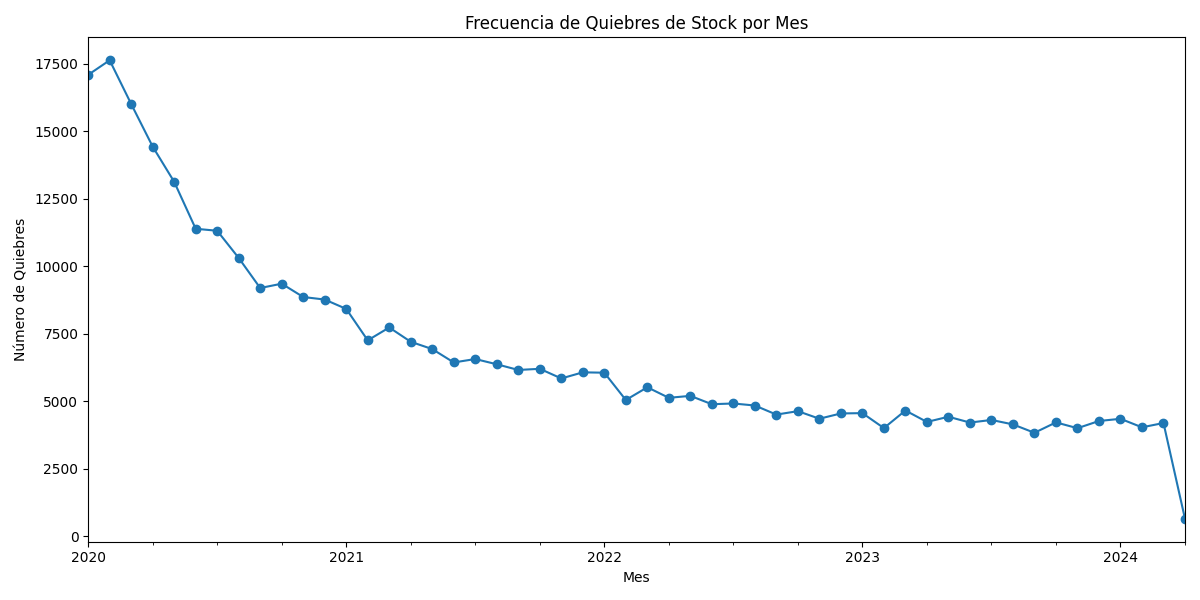

The file beside this chart, header and first rows:
year_month, 0
2020-01, 17091
2020-02, 17631
2020-03, 16013
2020-04, 14435
2020-05, 13131
2020-06, 11392
2020-07, 11319
2020-08, 10312
2020-09, 9199
2020-10, 9359
2020-11, 8866
2020-12, 8772
2021-01, 8426
2021-02, 7261
2021-03, 7738
2021-04, 7208
2021-05, 6938
2021-06, 6443
2021-07, 6570
2021-08, 6376
2021-09, 6165
2021-10, 6208
2021-11, 5851
2021-12, 6077
2022-01, 6064
2022-02, 5053
2022-03, 5524
2022-04, 5134
2022-05, 5206
2022-06, 4897
2022-07, 4924
2022-08, 4849
2022-09, 4513
2022-10, 4640
2022-11, 4360
2022-12, 4555
2023-01, 4567
2023-02, 4013
2023-03, 4664
2023-04, 4241
2023-05, 4433
2023-06, 4218
2023-07, 4314
2023-08, 4150
2023-09, 3839
2023-10, 4224
2023-11, 4009
2023-12, 4276
2024-01, 4357
2024-02, 4042
2024-03, 4201
2024-04, 655
